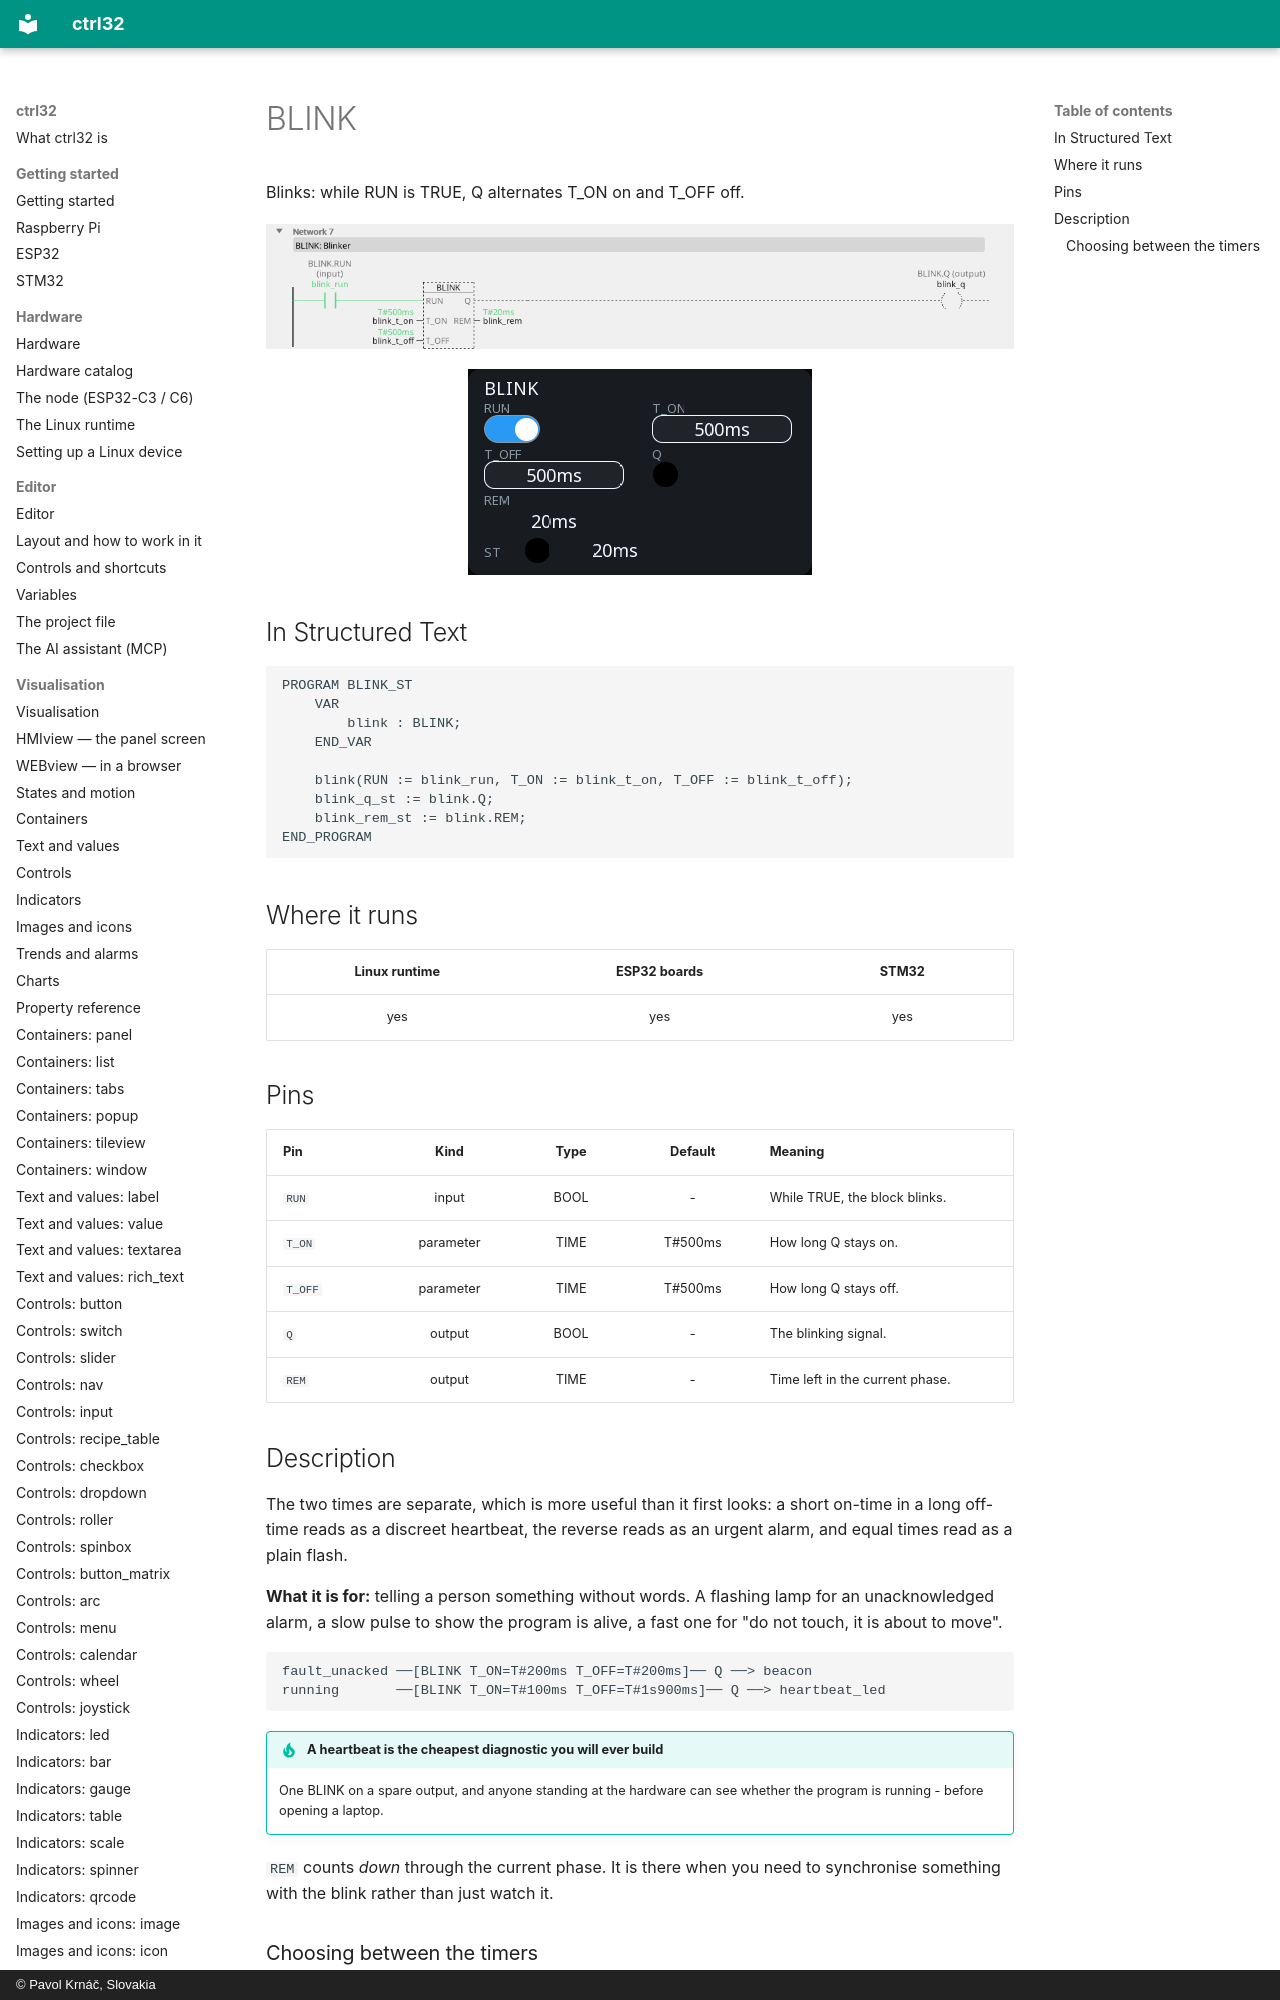

repository: ctrl32/docs · page: fb-blink/index.html · generator: mkdocs · copyright: © Pavol Krnáč, Slovakia

---
image: img/blk-blink-ld.webp
image_alt: "BLINK in the editor"
---

# BLINK

Blinks: while RUN is TRUE, Q alternates T_ON on and T_OFF off.

![BLINK on a rung](img/blk-blink-ld.webp){: .sb-center}

![BLINK on a WEBview screen](img/blk-blink-web.webp){: .sb-center}
